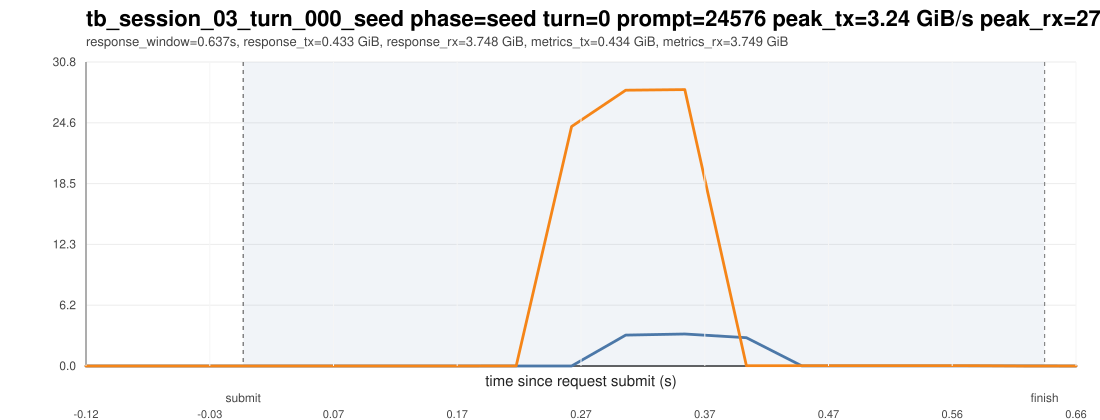

Values plotted in this chart, from the file beside it:
ts_unix_ms, t_since_submit_s, inside_request_window, pcie_tx_GiB_s, pcie_rx_GiB_s, pcie_total_GiB_s, pcie_tx_cum_GiB, pcie_rx_cum_GiB, pcie_total_cum_GiB, gpu_mem_used_GiB, util_gpu_pct, cpu_util_pct
1775015686798, -0.125, 0, 0.000278, 0.000278, 0.000557, 23.44, 74.92, 98.37, 68.85, 0.000000, 0.3
1775015686841, -0.082, 0, 0.000278, 0.000278, 0.000557, 23.44, 74.92, 98.37, 68.85, 0.000000, 0.5
1775015686884, -0.039, 0, 0.000278, 0.000278, 0.000557, 23.44, 74.92, 98.37, 68.85, 0.000000, 0.6
1775015686926, 0.003000, 1, 0.000278, 0.000233, 0.000511, 23.44, 74.92, 98.37, 68.85, 0.000000, 0.5
1775015686968, 0.045, 1, 0.000651, 0.000233, 0.000884, 23.44, 74.92, 98.37, 68.85, 0.000000, 0.4
1775015687011, 0.088, 1, 0.000278, 0.000233, 0.000511, 23.44, 74.92, 98.37, 68.85, 0.000000, 0.4
1775015687053, 0.13, 1, 0.000465, 0.000278, 0.000744, 23.44, 74.92, 98.37, 68.85, 0.000000, 0.3
1775015687097, 0.174, 1, 0.001443, 0.002654, 0.004097, 23.44, 74.92, 98.37, 68.85, 0.000000, 0.5
1775015687140, 0.217, 1, 0.001071, 0.005494, 0.006565, 23.44, 74.92, 98.37, 68.85, 0.000000, 0.3
1775015687184, 0.261, 1, 0.000792, 24.25, 24.25, 23.44, 75.99, 99.43, 68.85, 0.000000, 0.5
1775015687227, 0.304, 1, 3.132, 27.93, 31.06, 23.59, 77.3, 100.9, 68.85, 0.000000, 0.7
1775015687274, 0.351, 1, 3.238, 27.98, 31.22, 23.75, 78.67, 102.4, 68.85, 2, 0.6
1775015687323, 0.4, 1, 2.863, 0.0264, 2.889, 23.87, 78.67, 102.5, 68.85, 2, 0.7
1775015687367, 0.444, 1, 0.009639, 0.02603, 0.03567, 23.87, 78.67, 102.5, 68.85, 2, 0.7
1775015687410, 0.487, 1, 0.008986, 0.02682, 0.03581, 23.88, 78.67, 102.5, 68.85, 2, 0.7
1775015687453, 0.53, 1, 0.0109, 0.02636, 0.03725, 23.88, 78.67, 102.5, 68.85, 99, 0.7
1775015687499, 0.576, 1, 0.009080, 0.02584, 0.03492, 23.88, 78.67, 102.5, 68.85, 99, 0.9
1775015687542, 0.619, 1, 0.005727, 0.000325, 0.006052, 23.88, 78.67, 102.5, 68.85, 99, 0.6
1775015687585, 0.662, 1, 0.000278, 0.000278, 0.000557, 23.88, 78.67, 102.5, 68.85, 99, 0.6
